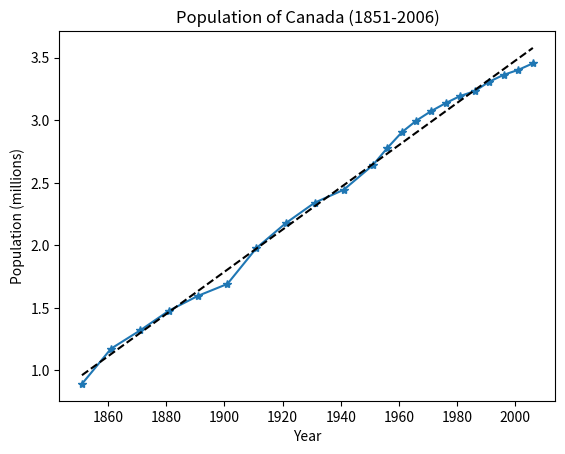

Here is the Python script that generated this plot:
import numpy as np
import matplotlib.pyplot as plt

# Data
years = (1851, 1861, 1871, 1881, 1891, 1901, 1911, 1921, 1931, 1941, 1951, 1956, 1961, 1966, 1971, 1976, 1981, 1986, 1991, 1996, 2001, 2006)
population = (2.436297, 3.229633, 3.737257, 4.381256, 4.932206, 5.418663, 7.221662, 8.800429, 10.376379, 11.506655, 14.009429, 16.080791, 18.238247, 20.014880, 21.568305, 22.992595, 24.343177, 25.309330, 27.296856, 28.846758, 30.007094, 31.612897)

# Modelisation
coef = np.polyfit(years, np.log(population), 1)
poly1d_fn = np.poly1d(coef)

# Plot
fig, ax = plt.subplots()
ax.plot(years, np.log(population), marker='*', linestyle='-')
ax.plot(years, poly1d_fn(years), '--k')
ax.set_title('Population of Canada (1851-2006)')
ax.set_xlabel('Year')
ax.set_ylabel('Population (millions)')
plt.show()